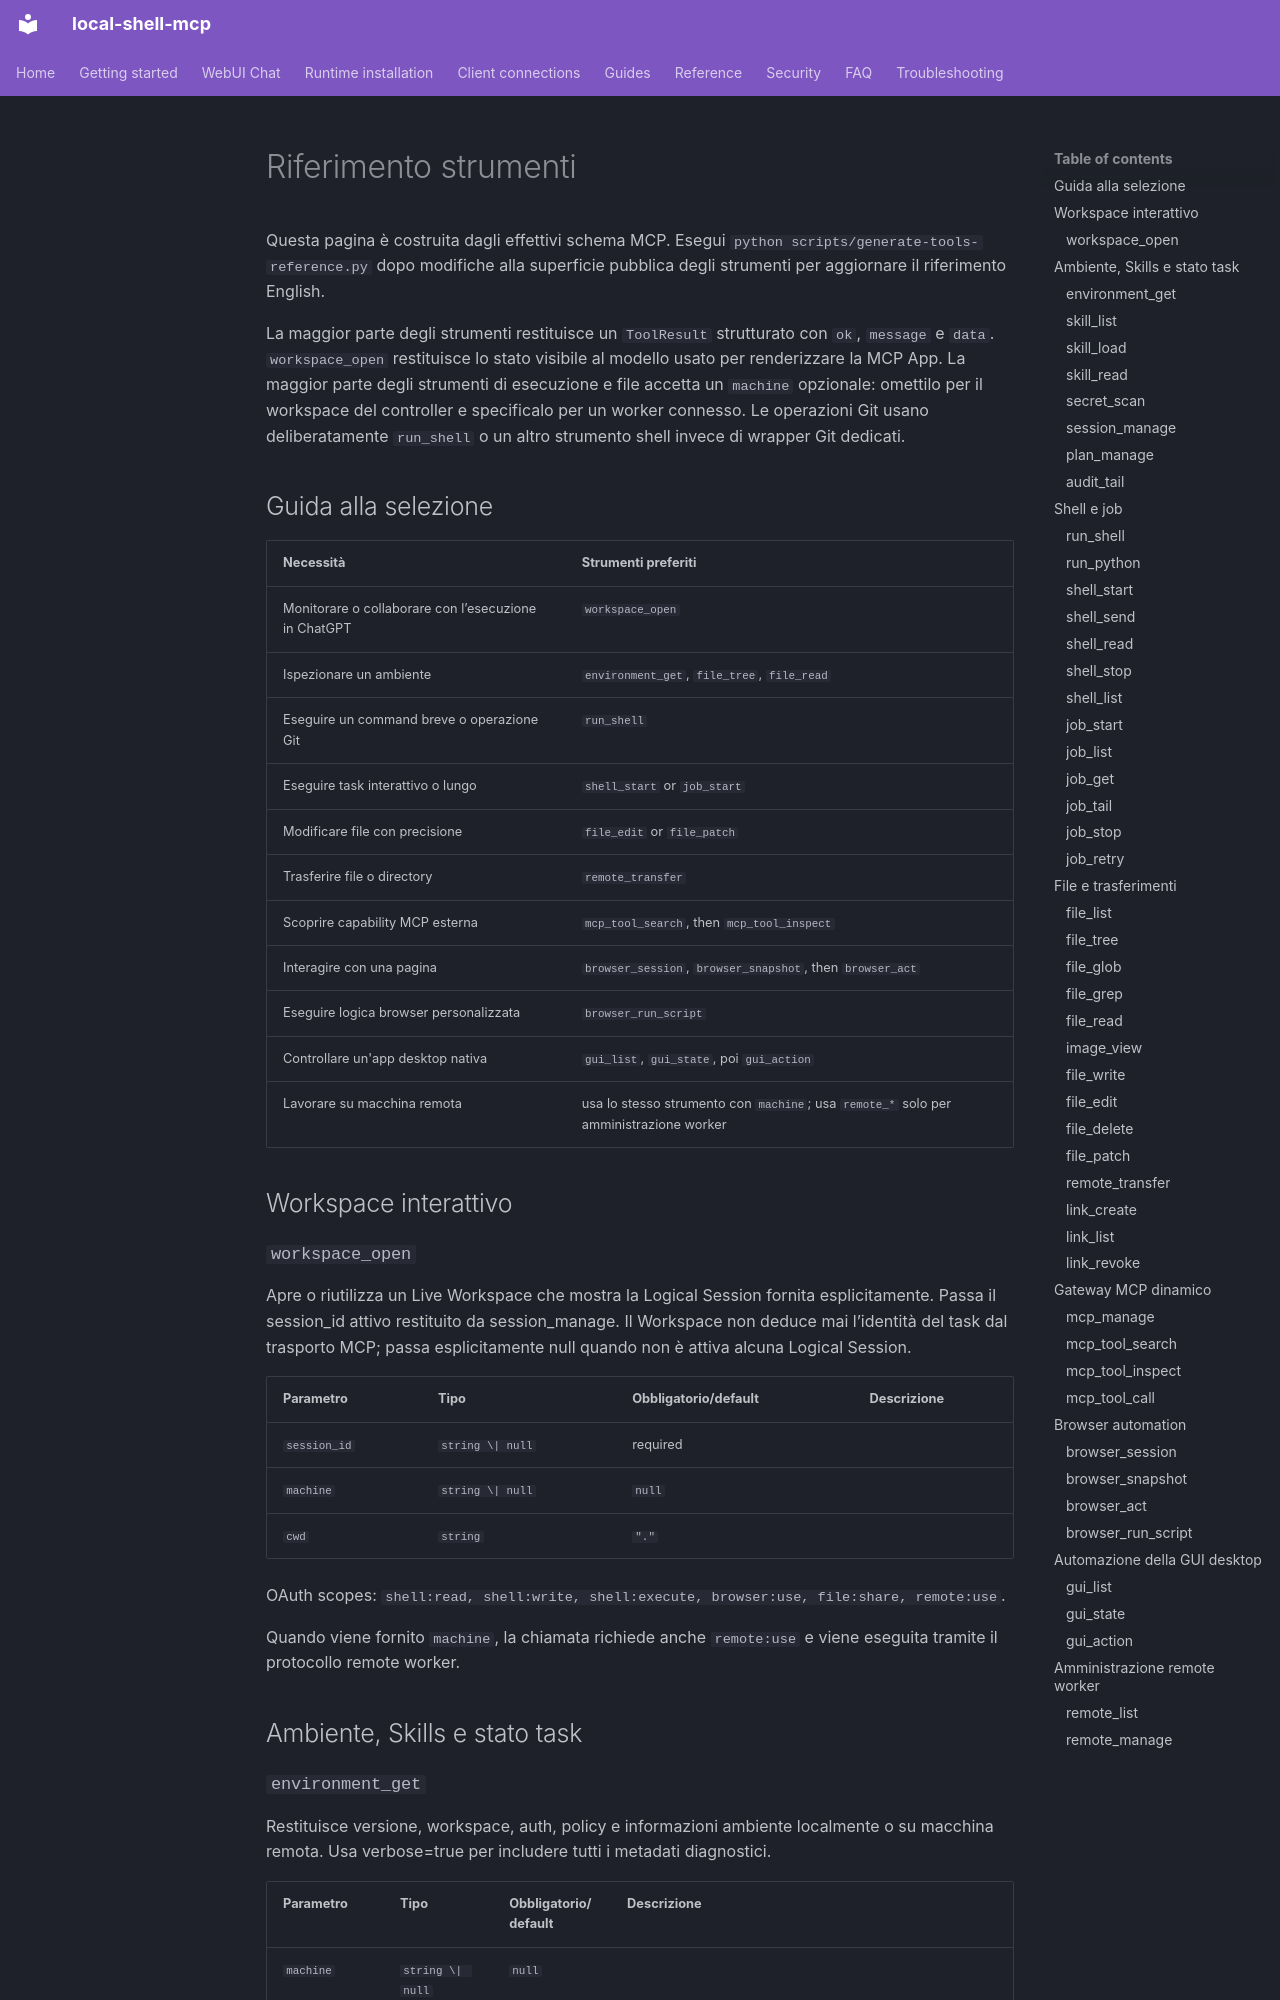

repository: fwerkor/local-shell-mcp · page: reference/tools.it/index.html · generator: mkdocs

<!-- i18n-source-sha256: 0a001346d6c822445b8f5642ac02baa410a5550892c4a3954171187432918f1b -->
# Riferimento strumenti

Questa pagina è costruita dagli effettivi schema MCP. Esegui `python scripts/generate-tools-reference.py` dopo modifiche alla superficie pubblica degli strumenti per aggiornare il riferimento English.

La maggior parte degli strumenti restituisce un `ToolResult` strutturato con `ok`, `message` e `data`. `workspace_open` restituisce lo stato visibile al modello usato per renderizzare la MCP App. La maggior parte degli strumenti di esecuzione e file accetta un `machine` opzionale: omettilo per il workspace del controller e specificalo per un worker connesso. Le operazioni Git usano deliberatamente `run_shell` o un altro strumento shell invece di wrapper Git dedicati.

## Guida alla selezione

| Necessità | Strumenti preferiti |
|---|---|
| Monitorare o collaborare con l’esecuzione in ChatGPT | `workspace_open` |
| Ispezionare un ambiente | `environment_get`, `file_tree`, `file_read` |
| Eseguire un command breve o operazione Git | `run_shell` |
| Eseguire task interattivo o lungo | `shell_start` or `job_start` |
| Modificare file con precisione | `file_edit` or `file_patch` |
| Trasferire file o directory | `remote_transfer` |
| Scoprire capability MCP esterna | `mcp_tool_search`, then `mcp_tool_inspect` |
| Interagire con una pagina | `browser_session`, `browser_snapshot`, then `browser_act` |
| Eseguire logica browser personalizzata | `browser_run_script` |
| Controllare un'app desktop nativa | `gui_list`, `gui_state`, poi `gui_action` |
| Lavorare su macchina remota | usa lo stesso strumento con `machine`; usa `remote_*` solo per amministrazione worker |

## Workspace interattivo

### `workspace_open`

Apre o riutilizza un Live Workspace che mostra la Logical Session fornita esplicitamente. Passa il session_id attivo restituito da session_manage. Il Workspace non deduce mai l’identità del task dal trasporto MCP; passa esplicitamente null quando non è attiva alcuna Logical Session.

| Parametro | Tipo | Obbligatorio/default | Descrizione |
|---|---|---|---|
| `session_id` | `string \| null` | required |  |
| `machine` | `string \| null` | `null` |  |
| `cwd` | `string` | `"."` |  |

OAuth scopes: `shell:read, shell:write, shell:execute, browser:use, file:share, remote:use`.

Quando viene fornito `machine`, la chiamata richiede anche `remote:use` e viene eseguita tramite il protocollo remote worker.

## Ambiente, Skills e stato task
